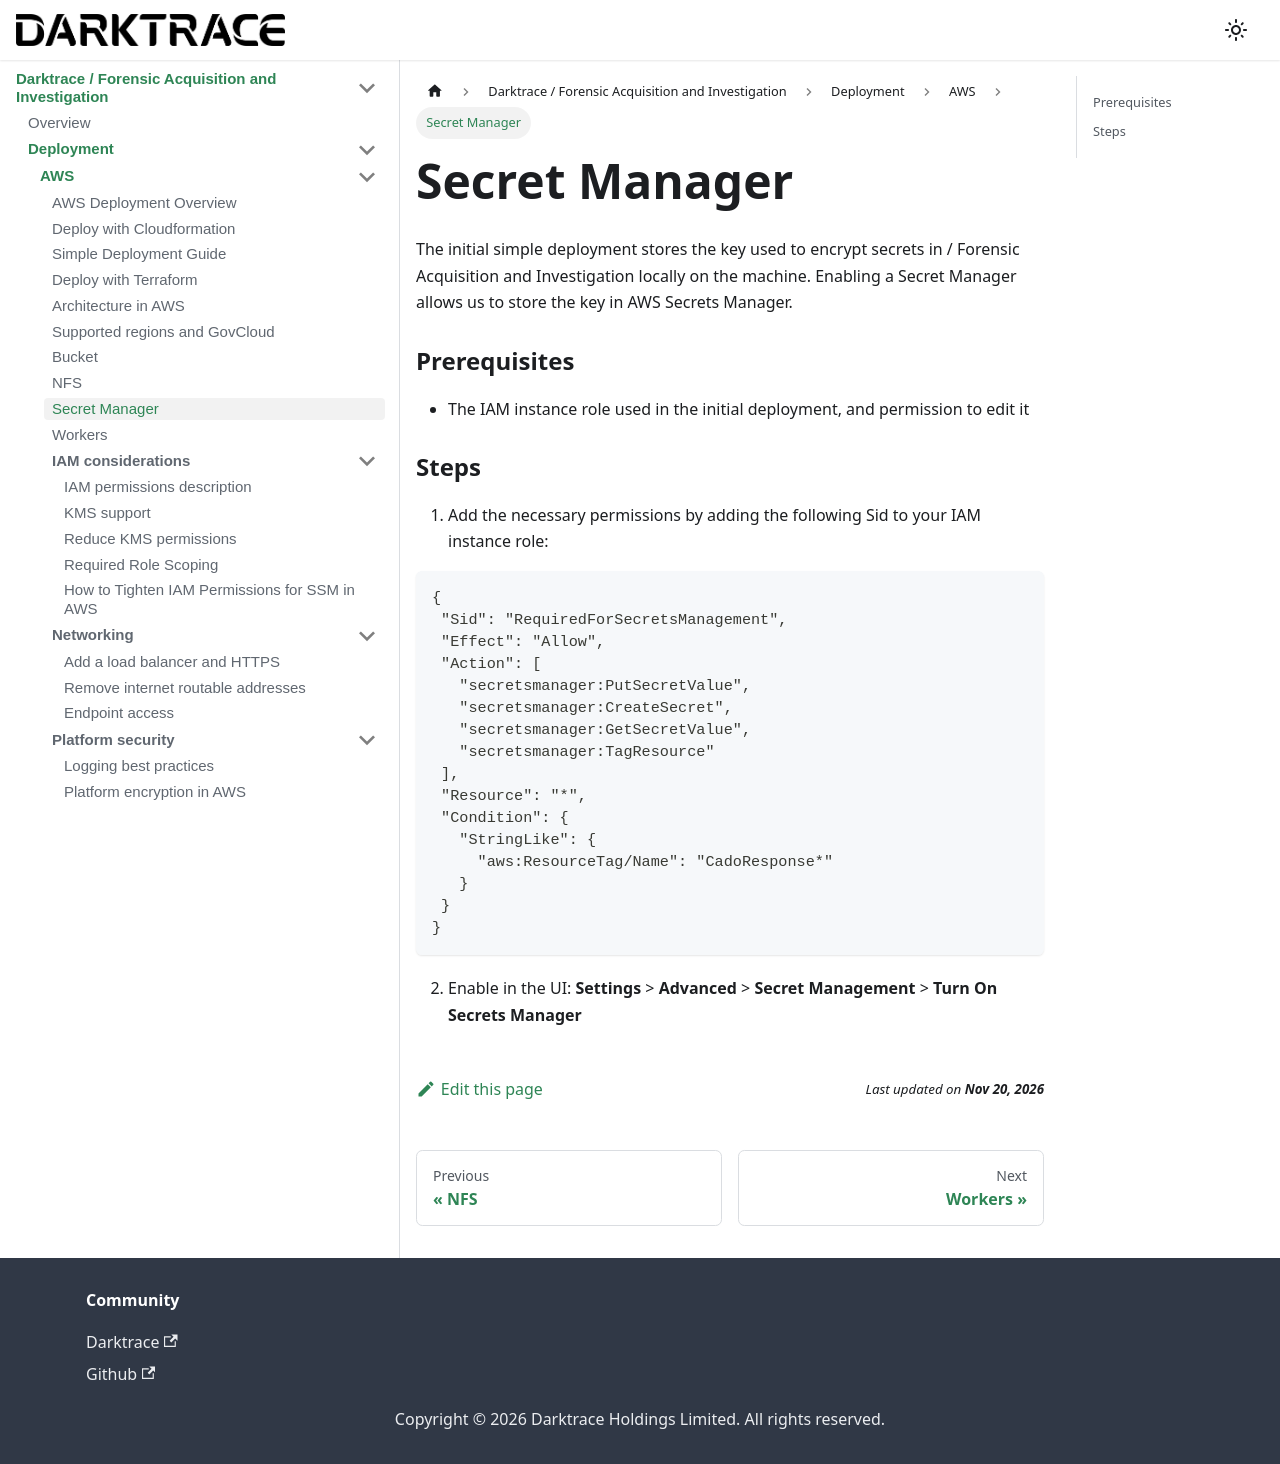

repository: cado-security/product-help · page: cado/deploy/aws/aws-secret-manager.html · generator: docusaurus

---
title: Secret Manager
hide_title: true
sidebar_position: 4
---

# Secret Manager

The initial simple deployment stores the key used to encrypt secrets in / Forensic Acquisition and Investigation locally on the machine. Enabling a Secret Manager allows us to store the key in AWS Secrets Manager.

### Prerequisites

  - The IAM instance role used in the initial deployment, and permission to edit it

### Steps

1. Add the necessary permissions by adding the following Sid to your IAM instance role:

```json
{
 "Sid": "RequiredForSecretsManagement",
 "Effect": "Allow",
 "Action": [
   "secretsmanager:PutSecretValue",
   "secretsmanager:CreateSecret",
   "secretsmanager:GetSecretValue",
   "secretsmanager:TagResource"
 ],
 "Resource": "*",
 "Condition": {
   "StringLike": {
     "aws:ResourceTag/Name": "CadoResponse*"
   }
 }
}
```
2. Enable in the UI: **Settings** > **Advanced** > **Secret Management** > **Turn On Secrets Manager**
